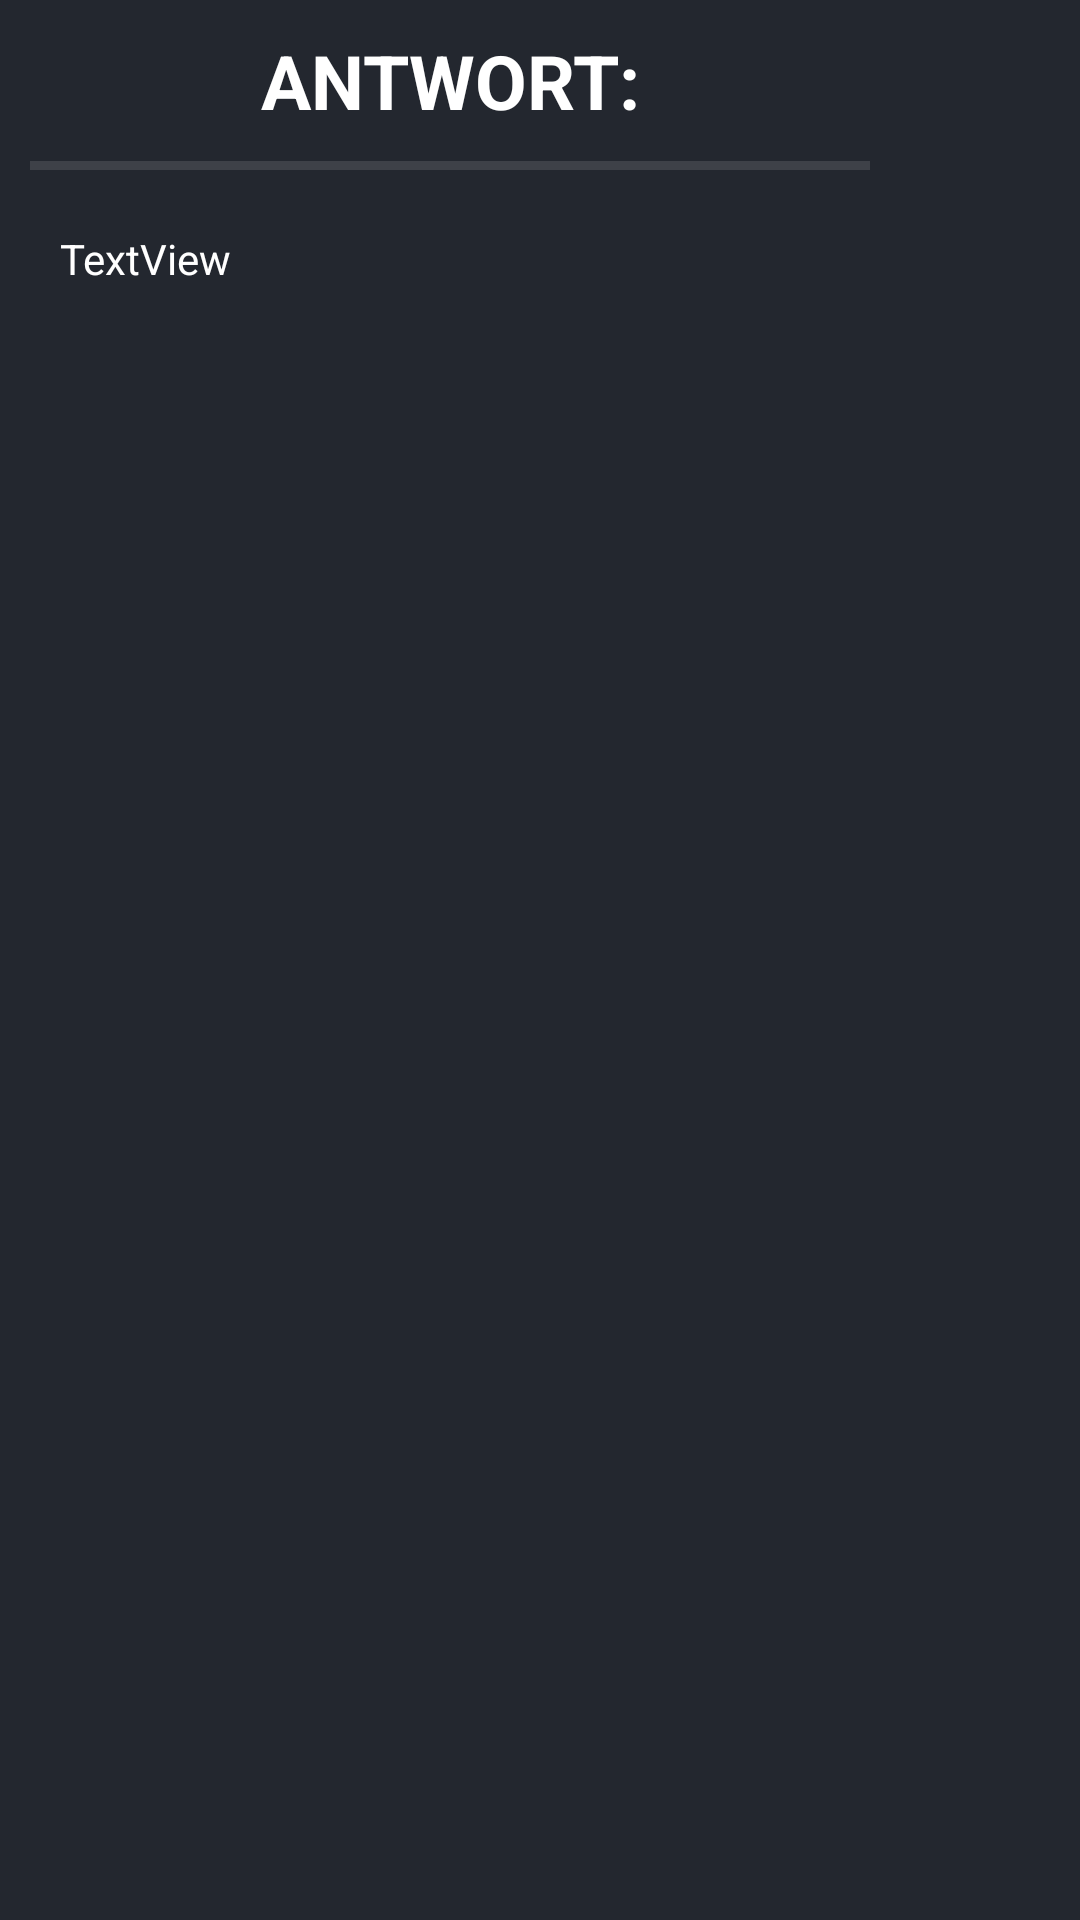

The Android layout XML behind this screen, and the referenced resources:
<!-- AndroidManifest.xml: application theme Theme.GoalApp -->
<!-- res/layout/antwort_popup.xml -->
<?xml version="1.0" encoding="utf-8"?>
<androidx.constraintlayout.widget.ConstraintLayout xmlns:android="http://schemas.android.com/apk/res/android"
    android:layout_width="wrap_content"
    android:layout_height="wrap_content"
    android:background="@color/midnight_light">

    <LinearLayout
        android:layout_width="300dp"
        android:layout_height="200dp"
        android:orientation="vertical">

        <TextView
            android:id="@+id/textView3"
            android:layout_width="match_parent"
            android:layout_height="wrap_content"
            android:text="ANTWORT:"
            android:textStyle="bold"
            android:textColor="@color/white"
            android:textSize="25dp"
            android:gravity="center_horizontal"
            android:layout_margin="10dp" />

        <View
            android:id="@+id/divider"
            android:layout_width="match_parent"
            android:layout_height="3dp"
            android:background="?android:attr/listDivider"
            android:backgroundTint="@color/white"
            android:layout_marginHorizontal="10dp"/>

        <TextView
            android:id="@+id/antwortText"
            android:layout_width="match_parent"
            android:layout_height="wrap_content"
            android:text="TextView"
            android:textColor="@color/white"
            android:layout_margin="20dp"/>
    </LinearLayout>

</androidx.constraintlayout.widget.ConstraintLayout>
<!-- resources referenced by this layout -->
<resources>
  <color name="midnight_light">#23272f</color>
  <color name="white">#FFFFFFFF</color>
  <style name="Theme.GoalApp" parent="Base.Theme.GoalApp" />
  <style name="Base.Theme.GoalApp" parent="Theme.Material3.DayNight">
          
          
      </style>
</resources>
